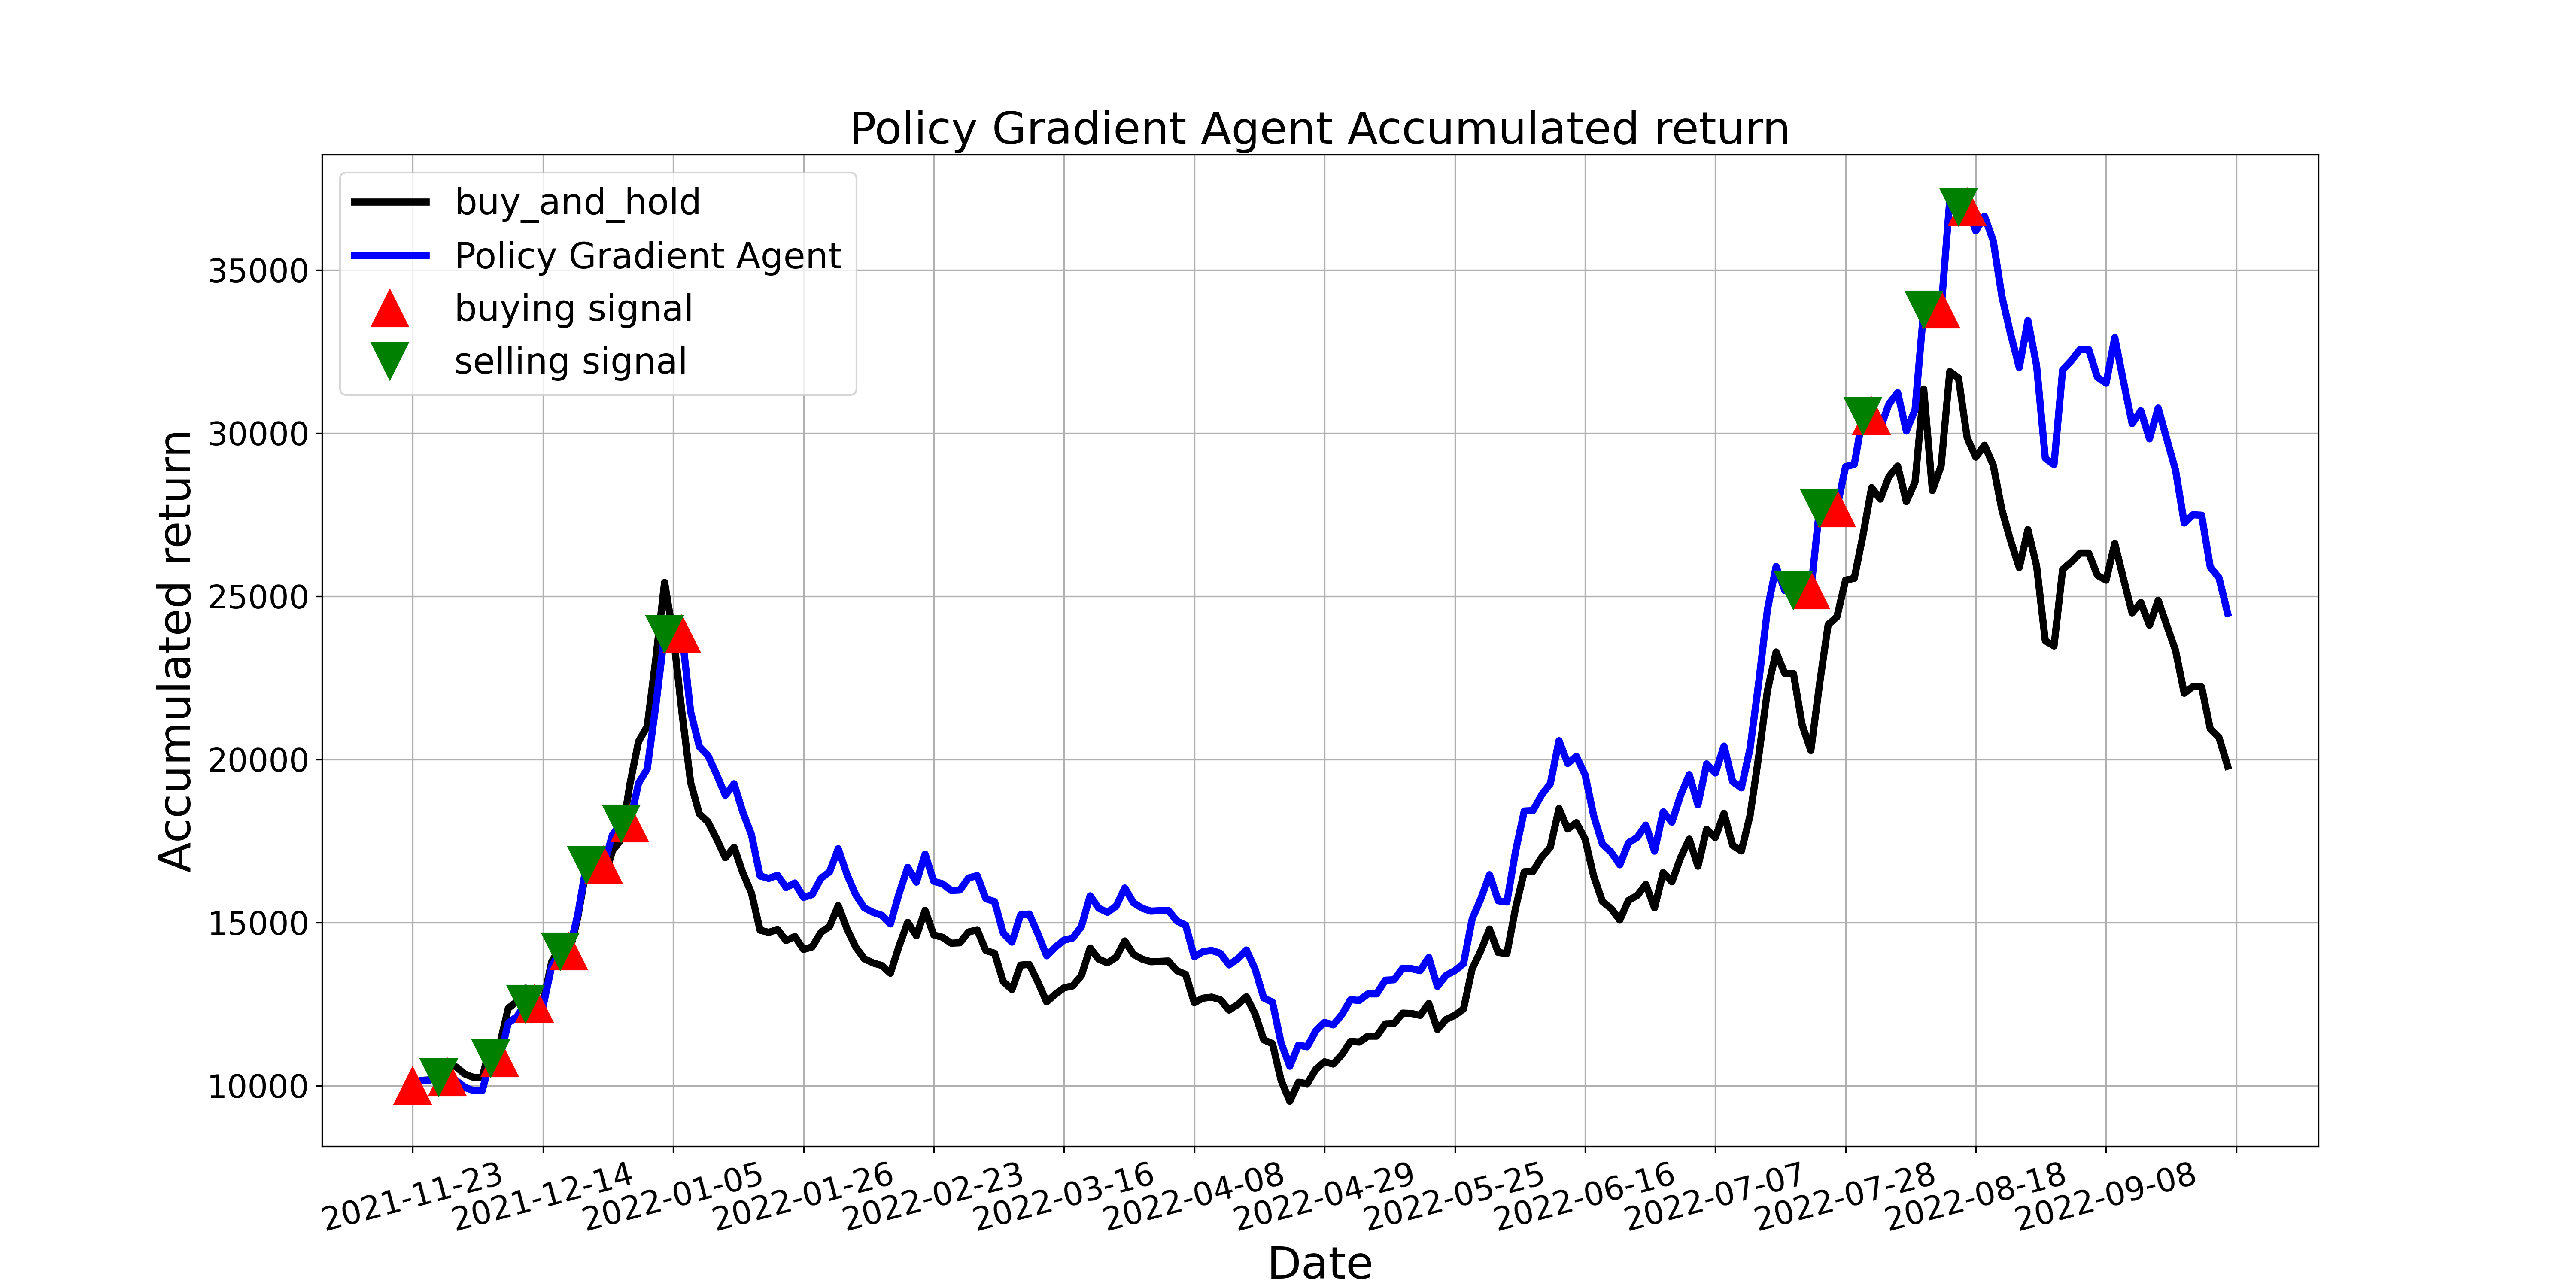

The data file committed next to this chart (first rows):
, tradeDate, B&H, action, operation, return
0, 2021-11-23, 10000, 1, 1, 10000
1, 2021-11-24, 10160, 1, 0, 10160
2, 2021-11-25, 10171, 1, 0, 10171
3, 2021-11-26, 10262, 2, 2, 10262
4, 2021-11-29, 10684, 1, 1, 10262
5, 2021-11-30, 10570, 0, 0, 10153
6, 2021-12-01, 10353, 1, 0, 9945
7, 2021-12-02, 10251, 1, 0, 9846
8, 2021-12-03, 10251, 2, 0, 9846
9, 2021-12-06, 11277, 2, 2, 10832
10, 2021-12-07, 11243, 1, 1, 10832
11, 2021-12-08, 12371, 1, 0, 11919
12, 2021-12-09, 12576, 0, 0, 12116
13, 2021-12-10, 12987, 2, 2, 12512
14, 2021-12-13, 12633, 1, 1, 12512
15, 2021-12-14, 12542, 0, 0, 12421
16, 2021-12-15, 13796, 1, 0, 13663
17, 2021-12-16, 14252, 2, 2, 14115
18, 2021-12-17, 14036, 1, 1, 14115
19, 2021-12-20, 15153, 0, 0, 15238
20, 2021-12-21, 16669, 2, 2, 16762
21, 2021-12-22, 16487, 2, 0, 16762
22, 2021-12-23, 16304, 1, 1, 16762
23, 2021-12-24, 17205, 0, 0, 17688
24, 2021-12-27, 17547, 2, 2, 18039
25, 2021-12-28, 19234, 1, 1, 18039
26, 2021-12-29, 20545, 0, 0, 19269
27, 2021-12-30, 21012, 1, 0, 19707
28, 2021-12-31, 23110, 1, 0, 21674
29, 2022-01-04, 25424, 2, 2, 23844
30, 2022-01-05, 23817, 2, 0, 23844
31, 2022-01-06, 21434, 1, 1, 23844
32, 2022-01-07, 19291, 0, 0, 21460
33, 2022-01-10, 18333, 2, 0, 20395
34, 2022-01-11, 18083, 1, 0, 20116
35, 2022-01-12, 17558, 0, 0, 19533
36, 2022-01-13, 16988, 1, 0, 18899
37, 2022-01-14, 17307, 0, 0, 19254
38, 2022-01-17, 16532, 0, 0, 18392
39, 2022-01-18, 15905, 1, 0, 17694
40, 2022-01-19, 14765, 0, 0, 16426
41, 2022-01-20, 14697, 0, 0, 16350
42, 2022-01-21, 14788, 1, 0, 16452
43, 2022-01-24, 14446, 0, 0, 16071
44, 2022-01-25, 14571, 1, 0, 16211
45, 2022-01-26, 14172, 0, 0, 15767
46, 2022-01-27, 14252, 2, 0, 15856
47, 2022-01-28, 14697, 1, 0, 16350
48, 2022-02-07, 14879, 0, 0, 16553
49, 2022-02-08, 15518, 1, 0, 17263
50, 2022-02-09, 14811, 0, 0, 16477
51, 2022-02-10, 14252, 2, 0, 15856
52, 2022-02-11, 13887, 1, 0, 15450
53, 2022-02-14, 13762, 2, 0, 15310
54, 2022-02-15, 13682, 1, 0, 15222
55, 2022-02-16, 13443, 0, 0, 14955
56, 2022-02-17, 14275, 0, 0, 15881
57, 2022-02-18, 15005, 0, 0, 16693
58, 2022-02-21, 14594, 2, 0, 16236
59, 2022-02-22, 15369, 1, 0, 17098
... 150 more rows
